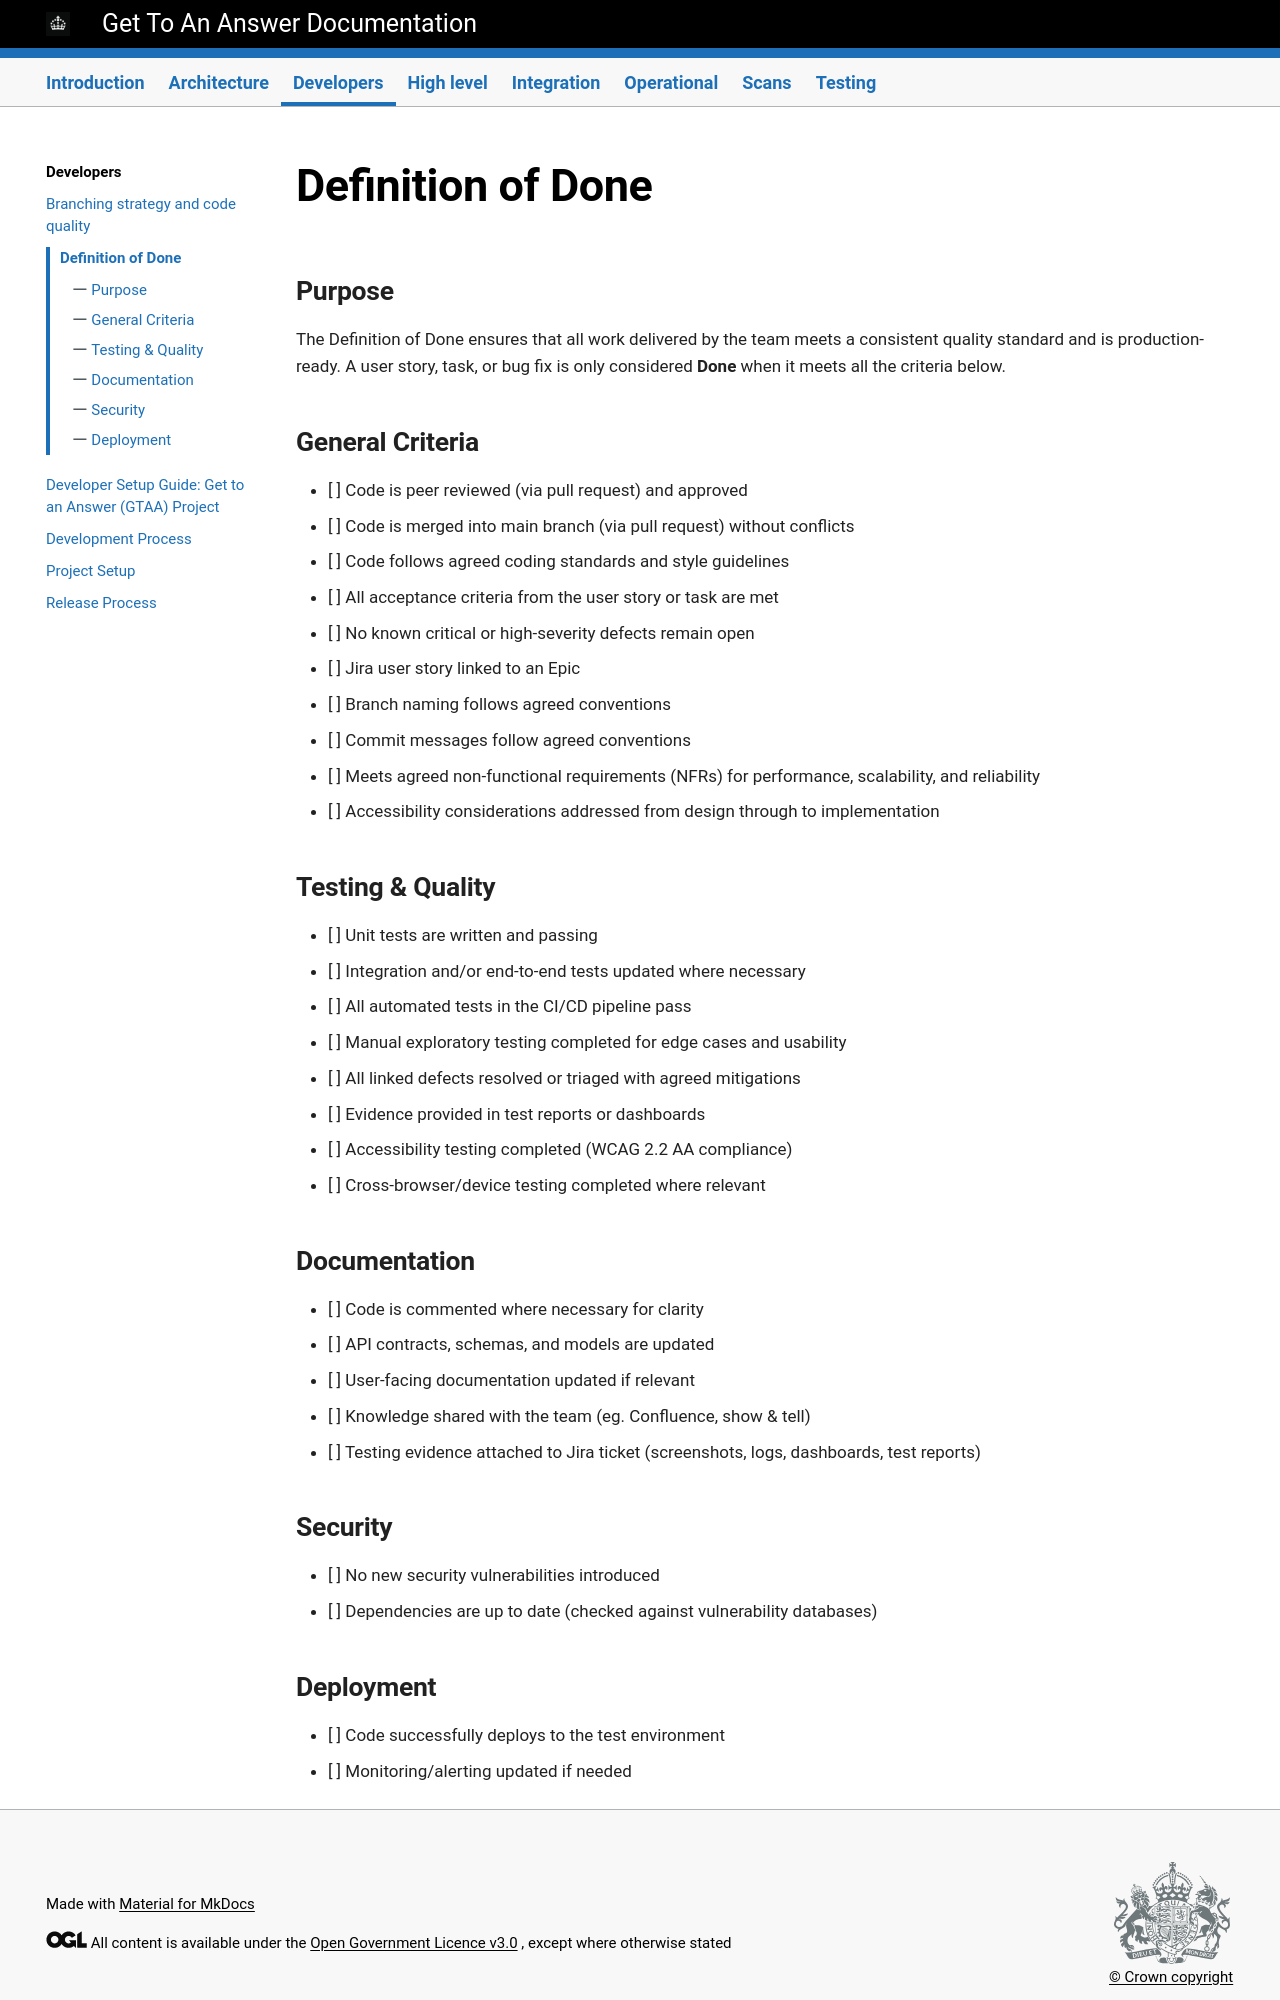

repository: DFE-Digital/get-to-an-answer · page: developers/Definition-Of-Done/index.html · generator: mkdocs

# Definition of Done

## Purpose
The Definition of Done ensures that all work delivered by the team meets a consistent quality standard and is production-ready.
A user story, task, or bug fix is only considered **Done** when it meets all the criteria below.

## General Criteria
- [ ] Code is peer reviewed (via pull request) and approved
- [ ] Code is merged into main branch (via pull request) without conflicts
- [ ] Code follows agreed coding standards and style guidelines
- [ ] All acceptance criteria from the user story or task are met
- [ ] No known critical or high-severity defects remain open
- [ ] Jira user story linked to an Epic
- [ ] Branch naming follows agreed conventions
- [ ] Commit messages follow agreed conventions
- [ ] Meets agreed non-functional requirements (NFRs) for performance, scalability, and reliability
- [ ] Accessibility considerations addressed from design through to implementation

## Testing & Quality
- [ ] Unit tests are written and passing
- [ ] Integration and/or end-to-end tests updated where necessary
- [ ] All automated tests in the CI/CD pipeline pass
- [ ] Manual exploratory testing completed for edge cases and usability
- [ ] All linked defects resolved or triaged with agreed mitigations
- [ ] Evidence provided in test reports or dashboards
- [ ] Accessibility testing completed (WCAG 2.2 AA compliance)
- [ ] Cross-browser/device testing completed where relevant

## Documentation
- [ ] Code is commented where necessary for clarity
- [ ] API contracts, schemas, and models are updated
- [ ] User-facing documentation updated if relevant
- [ ] Knowledge shared with the team (eg. Confluence, show & tell)
- [ ] Testing evidence attached to Jira ticket (screenshots, logs, dashboards, test reports)

## Security
- [ ] No new security vulnerabilities introduced
- [ ] Dependencies are up to date (checked against vulnerability databases)
